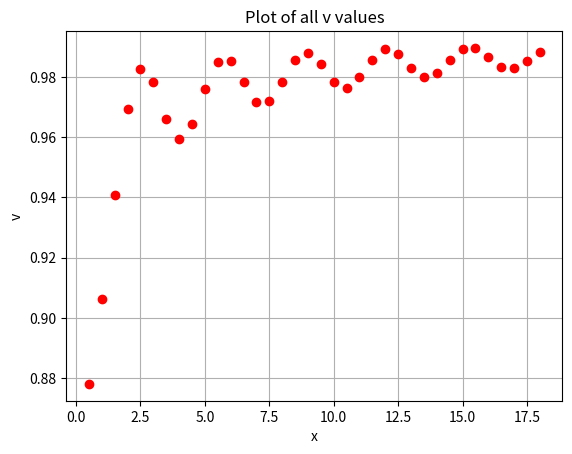

Write the Python code that produced this figure.
import numpy
import matplotlib.pyplot as plt
import math
import scipy.special as spe
from pylab import *

def bessel(t, v):
	j = (sqrt(2/(math.pi)*t))*(numpy.cos(t-v*(math.pi)/2-(math.pi)/4))
	return j	

x = linspace(0,20,41)
m = bessel(x, 1)
print(m)

w = list()
v = list()
d = []

y = numpy.arange(0.5,18.5,0.5)

for k in y:
    z = numpy.arange(k,20.5,0.5)
    l = len(z)
    P = numpy.zeros((l,2))
    P[:,0] = numpy.cos(z)
    P[:,1] = numpy.sin(z)
    b = spe.jv(1,z)
    c = lstsq(P,b,rcond=-1)[0]
    A = c[0]
    B = c[1]
    p = (A/(numpy.sqrt(A**2+B**2)))
    f = numpy.arccos(p)
    w.append(f)
    v = ((2*f)/(numpy.pi)-(1/2))
    d.append(v)

plt.figure(1)
plt.plot(y,d,'ro')
plt.xlabel('x')
plt.ylabel('v')
plt.title('Plot of all v values')
plt.grid(True)
plt.show()
